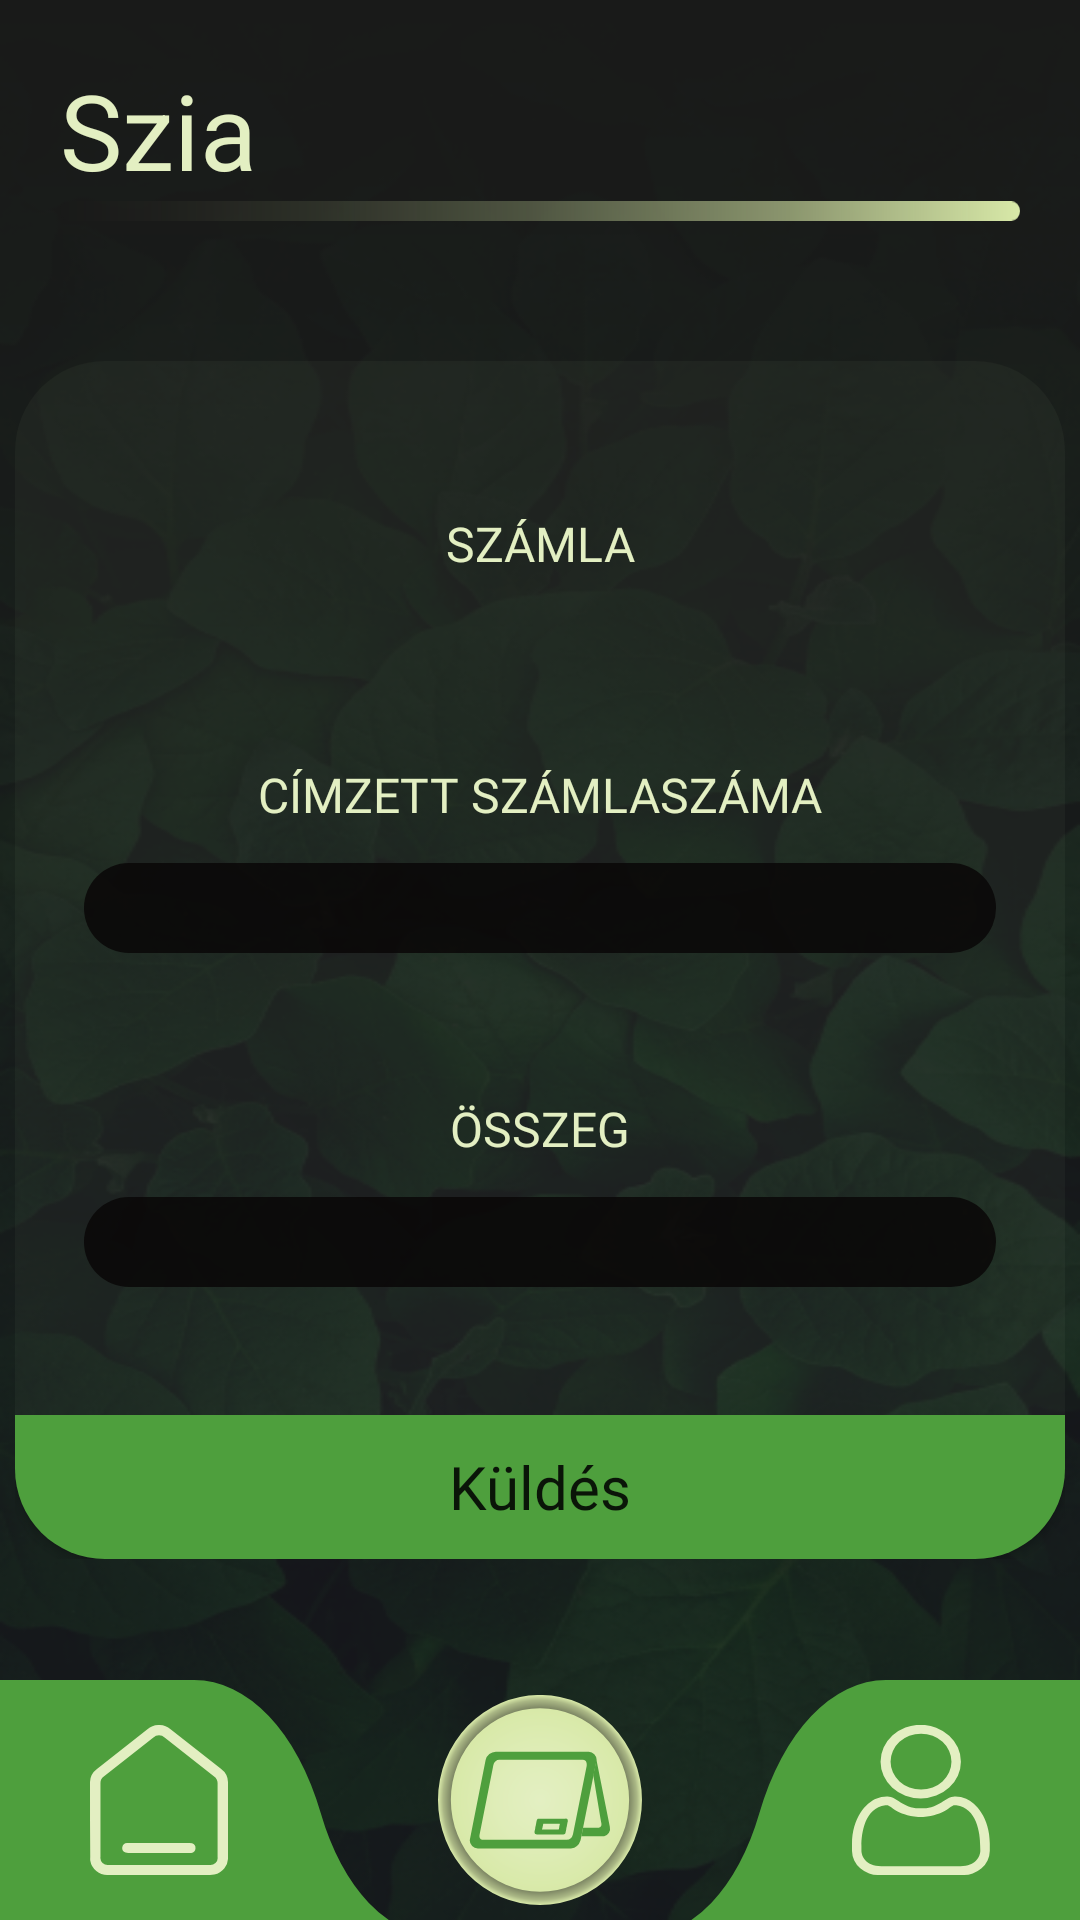

The Android layout XML behind this screen, and the referenced resources:
<!-- AndroidManifest.xml: application theme Theme.LeafBank -->
<!-- res/layout/activity_transfer.xml -->
<?xml version="1.0" encoding="utf-8"?>
<androidx.constraintlayout.widget.ConstraintLayout xmlns:android="http://schemas.android.com/apk/res/android"
    xmlns:app="http://schemas.android.com/apk/res-auto"
    xmlns:tools="http://schemas.android.com/tools"
    android:layout_width="match_parent"
    android:layout_height="match_parent"
    android:background="@drawable/bg_b"
    tools:context=".transfer.TransferActivity">

    <LinearLayout
        android:id="@+id/titlelayout"
        android:layout_width="match_parent"
        android:layout_height="wrap_content"
        android:layout_marginTop="20dp"
        android:orientation="vertical"
        android:paddingHorizontal="20dp"
        app:layout_constraintEnd_toEndOf="parent"
        app:layout_constraintStart_toStartOf="parent"
        app:layout_constraintTop_toTopOf="parent">

        <TextView
            android:id="@+id/home_title"
            android:layout_width="match_parent"
            android:layout_height="match_parent"
            android:text="@string/hi"
            android:textColor="@color/white1"
            android:textSize="35sp" />

        <ImageView
            android:id="@+id/imageView"
            android:layout_width="match_parent"
            android:layout_height="0dp"
            android:layout_weight="1"
            android:contentDescription="@string/hr"
            app:srcCompat="@drawable/hr" />
    </LinearLayout>

    <androidx.constraintlayout.widget.ConstraintLayout
        android:layout_width="350dp"
        android:layout_height="wrap_content"
        android:background="@drawable/login_drawables"
        android:backgroundTint="@color/white1_10"
        app:layout_constraintBottom_toBottomOf="parent"
        app:layout_constraintEnd_toEndOf="parent"

        app:layout_constraintStart_toStartOf="parent"
        app:layout_constraintTop_toTopOf="parent">

        <LinearLayout
            android:layout_width="match_parent"
            android:layout_height="wrap_content"
            android:orientation="vertical"
            app:layout_constraintBottom_toTopOf="@id/transfer_sendBtn"
            app:layout_constraintTop_toTopOf="parent">

            <TextView
                android:id="@+id/transfer_fromaccountTextView"
                android:layout_width="match_parent"
                android:layout_height="wrap_content"
                android:layout_marginHorizontal="30dp"
                android:layout_marginTop="50dp"
                android:layout_marginBottom="12dp"

                android:fontFamily="@font/josefinsanslight"
                android:labelFor="@id/transfer_toaccountnumberEditText"
                android:text="@string/szamla"
                android:textAlignment="center"
                android:textAllCaps="true"
                android:textColor="#e3efc2"
                android:textSize="16sp" />

            <RadioGroup
                android:id="@+id/transfer_radioGroup"
                android:layout_width="match_parent"
                android:layout_height="wrap_content"
                android:layout_marginHorizontal="23dp"
                android:background="@drawable/editbox"
                android:orientation="vertical" />

            <TextView
                android:id="@+id/transfer_toaccountnumberTextView"
                android:layout_width="match_parent"
                android:layout_height="wrap_content"
                android:layout_marginHorizontal="30dp"
                android:layout_marginTop="50dp"

                android:fontFamily="@font/josefinsanslight"
                android:labelFor="@id/transfer_toaccountnumberEditText"
                android:text="@string/toaccountnumber"
                android:textAlignment="center"
                android:textAllCaps="true"
                android:textColor="@color/white1"
                android:textSize="16sp" />

            <EditText
                android:id="@+id/transfer_toaccountnumberEditText"
                android:layout_width="match_parent"
                android:layout_height="30dp"
                android:layout_marginHorizontal="23dp"
                android:layout_marginTop="12dp"
                android:autofillHints="creditCardNumber"
                android:background="@drawable/editbox"
                android:inputType="number"
                android:paddingHorizontal="5dp"
                android:textAlignment="center"
                android:textColor="#e3efc2"

                android:textSize="18sp" />

            <TextView
                android:id="@+id/transfer_toaccountnumberErrorTextView"
                android:layout_width="match_parent"
                android:layout_height="wrap_content"
                android:layout_marginStart="30dp"
                android:layout_marginEnd="25dp"

                android:text=""
                android:textColor="#dba695"
                android:textSize="17sp" />

            <TextView
                android:id="@+id/transfer_amountTextView"
                android:layout_width="match_parent"
                android:layout_height="wrap_content"
                android:layout_marginHorizontal="30dp"
                android:layout_marginTop="25dp"

                android:fontFamily="@font/josefinsanslight"
                android:labelFor="@id/transfer_amountEditText"
                android:text="@string/amount"
                android:textAlignment="center"
                android:textAllCaps="true"
                android:textColor="#e3efc2"
                android:textSize="16sp" />

            <EditText
                android:id="@+id/transfer_amountEditText"
                android:layout_width="match_parent"
                android:layout_height="30dp"
                android:layout_marginHorizontal="23dp"
                android:layout_marginTop="12dp"
                android:background="@drawable/editbox"
                android:inputType="numberDecimal"
                android:paddingHorizontal="5dp"

                android:textAlignment="center"
                android:textColor="#e3efc2"
                android:textSize="18sp"
                android:importantForAutofill="no" />

            <TextView
                android:id="@+id/transfer_amountErrorTextView"
                android:layout_width="match_parent"
                android:layout_height="wrap_content"
                android:layout_marginStart="30dp"
                android:layout_marginEnd="25dp"
                android:layout_marginBottom="20dp"

                android:text=""
                android:textColor="#dba695"
                android:textSize="17sp" />
        </LinearLayout>

        <androidx.appcompat.widget.AppCompatButton
            android:id="@+id/transfer_sendBtn"
            android:layout_width="match_parent"
            android:layout_height="wrap_content"
            android:layout_marginTop="30dp"
            android:background="@drawable/login_btn"
            android:fontFamily="@font/maitreeregular"
            android:onClick="sendBtn_click"
            android:text="@string/send"

            android:textAllCaps="false"
            android:textSize="20sp"
            app:layout_constraintBottom_toBottomOf="parent"
            app:layout_constraintEnd_toEndOf="parent"
            app:layout_constraintStart_toStartOf="parent" />
    </androidx.constraintlayout.widget.ConstraintLayout>

    <androidx.constraintlayout.widget.ConstraintLayout
        android:id="@+id/home_navbar"
        android:layout_width="match_parent"
        android:layout_height="80dp"
        android:background="@drawable/home_bar"
        app:layout_constraintBottom_toBottomOf="parent">

        <androidx.appcompat.widget.AppCompatButton
            android:id="@+id/home_homebtn"
            android:layout_width="46dp"
            android:layout_height="50dp"
            android:layout_marginStart="30dp"
            android:background="@drawable/home_home"
            android:onClick="hombebtn_click"
            app:layout_constraintBottom_toBottomOf="parent"
            app:layout_constraintStart_toStartOf="parent"

            app:layout_constraintTop_toTopOf="parent" />

        <androidx.appcompat.widget.AppCompatButton
            android:id="@+id/home_bankaccountbtn"
            android:layout_width="68dp"
            android:layout_height="70dp"
            android:background="@drawable/bankaccount_button"
            android:onClick="bankaccountbtn_click"
            app:layout_constraintBottom_toBottomOf="parent"
            app:layout_constraintEnd_toStartOf="@+id/home_profilebtn"

            app:layout_constraintStart_toEndOf="@+id/home_homebtn"
            app:layout_constraintTop_toTopOf="parent" />

        <androidx.appcompat.widget.AppCompatButton
            android:id="@+id/home_profilebtn"
            android:layout_width="46dp"
            android:layout_height="50dp"
            android:layout_marginEnd="30dp"
            android:background="@drawable/home_profile"
            android:onClick="profilebtn_click"
            app:layout_constraintBottom_toBottomOf="parent"
            app:layout_constraintEnd_toEndOf="parent"

            app:layout_constraintTop_toTopOf="parent" />

    </androidx.constraintlayout.widget.ConstraintLayout>
</androidx.constraintlayout.widget.ConstraintLayout>
<!-- resources referenced by this layout -->
<resources>
  <color name="white1">#FFe3efc2</color>
  <color name="white1_10">#19e3efc2</color>
  <!-- drawable editbox (drawable) -->
  <?xml version="1.0" encoding="utf-8"?>
  <shape xmlns:android="http://schemas.android.com/apk/res/android"
      android:shape="rectangle">
      <corners android:radius="30dp" />
      <solid android:color="#DC0a0807" />
  </shape>
  <!-- drawable home_bar (drawable) -->
  <vector xmlns:android="http://schemas.android.com/apk/res/android"
      android:width="200dp"
      android:height="59.63dp"
      android:viewportWidth="307"
      android:viewportHeight="40.63">
    <path
        android:pathData="M0,59.63V0H55.17a40,40 0,0 1,36 22.53h0a36.92,36.92 0,0 0,33.21 20.8h58.28a36.92,36.92 0,0 0,33.21 -20.8h0A40,40 0,0 1,251.83 0H307V59.63Z"
        android:fillColor="#4e9f3d"/>
  </vector>
  <!-- drawable home_profile (drawable) -->
  <vector xmlns:android="http://schemas.android.com/apk/res/android"
      android:width="27.51dp"
      android:height="32.57dp"
      android:viewportWidth="27.51"
      android:viewportHeight="32.57">
    <path
        android:pathData="M19.38,2.33a8,8 0,1 0,0 11.25A7.95,7.95 0,0 0,19.38 2.33ZM18.05,12.25a6.07,6.07 0,1 1,0 -8.59A6.08,6.08 0,0 1,18.05 12.25Z"
        android:fillColor="#e3efc2"/>
    <path
        android:pathData="M22.76,16a5.07,5.07 0,0 0,-2.29 -0.48c-1.73,0 -3.21,2.56 -6.19,2.56h-1c-3,0 -4.46,-2.56 -6.19,-2.56a5.17,5.17 0,0 0,-2.3 0.48C2.83,16.85 0,20.12 0,25.86v1.5a5.3,5.3 0,0 0,5.47 5.21L22,32.57a5.3,5.3 0,0 0,5.47 -5.21v-1.5C27.51,20.12 24.66,16.89 22.76,16ZM25.58,27.25c0,1.26 -0.89,3.4 -3.95,3.4L5.83,30.65c-3.06,0 -3.95,-2.14 -3.95,-3.4v-1c0,-2.73 0.66,-8.21 4.76,-8.81L7,17.44c0.75,0 1.81,2.18 6.2,2.51h1c4.39,-0.33 5.45,-2.51 6.2,-2.51h0.39c4.1,0.6 4.76,6.08 4.76,8.81Z"
        android:fillColor="#e3efc2"/>
  </vector>
  <!-- drawable login_btn (drawable) -->
  <?xml version="1.0" encoding="utf-8"?>
  <shape xmlns:android="http://schemas.android.com/apk/res/android"
      android:shape="rectangle">
      <corners
          android:bottomLeftRadius="30dp"
          android:bottomRightRadius="30dp" />
  
      <solid android:color="#FF4e9f3d" />
  </shape>
  <!-- drawable login_drawables (drawable) -->
  <?xml version="1.0" encoding="utf-8"?>
  <shape xmlns:android="http://schemas.android.com/apk/res/android"
      android:shape="rectangle">
      <corners android:radius="30dp" />
      <solid android:color="#590a0807" />
  </shape>
  <string name="amount">Összeg</string>
  <string name="hi">Szia</string>
  <string name="hr">hr</string>
  <string name="send">Küldés</string>
  <string name="szamla">Számla</string>
  <string name="toaccountnumber">Címzett számlaszáma</string>
  <style name="Theme.LeafBank" parent="Theme.MaterialComponents.DayNight.DarkActionBar">
          
          <item name="colorPrimary">@color/black</item>
          <item name="colorPrimaryVariant">@color/black</item>
          <item name="colorOnPrimary">@color/white</item>
          
          <item name="colorSecondary">@color/teal_200</item>
          <item name="colorSecondaryVariant">@color/teal_700</item>
          <item name="colorOnSecondary">@color/black</item>
          
          <item name="android:statusBarColor">?attr/colorPrimaryVariant</item>
          
      </style>
  <color name="black">#FF000000</color>
  <color name="white">#FFFFFFFF</color>
  <color name="teal_200">#FF000000</color>
  <color name="teal_700">#FF000000</color>
</resources>
